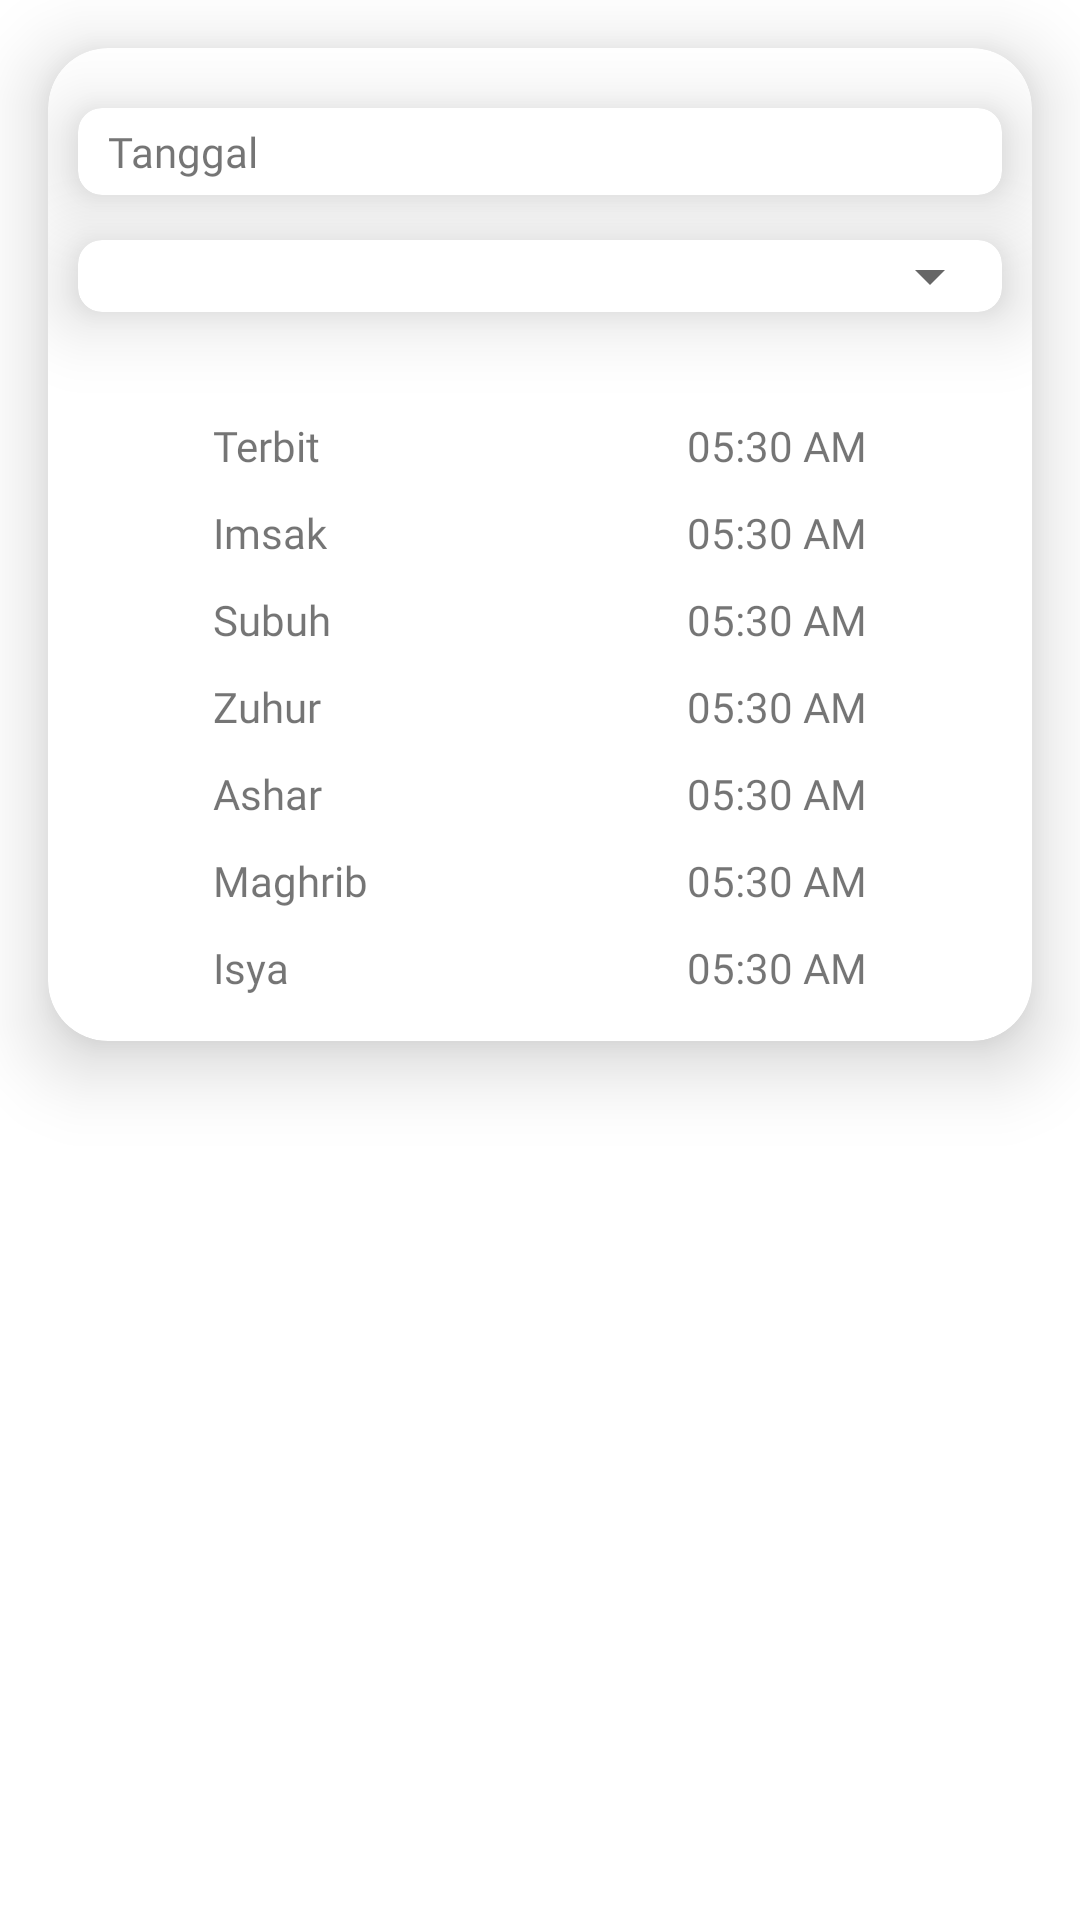

This screen was rendered from an Android layout file. Write that file and the resources it references.
<!-- AndroidManifest.xml: application theme Theme.MuslimApp -->
<!-- res/layout/activity_jadwal_sholat.xml -->
<?xml version="1.0" encoding="utf-8"?>
<RelativeLayout xmlns:android="http://schemas.android.com/apk/res/android"
    xmlns:app="http://schemas.android.com/apk/res-auto"
    xmlns:tools="http://schemas.android.com/tools"
    android:layout_width="match_parent"
    android:layout_height="match_parent"
    tools:context=".ui.home.jadwalsholat.JadwalSholatActivity">

    <androidx.cardview.widget.CardView
        android:layout_width="match_parent"
        android:layout_height="wrap_content"
        android:layout_gravity="bottom"
        android:layout_margin="16dp"
        android:padding="16dp"
        app:cardElevation="15dp"
        android:elevation="15dp"
        app:cardBackgroundColor="@android:color/white"
        app:cardCornerRadius="20dp">


        <RelativeLayout
            android:layout_width="match_parent"
            android:layout_height="match_parent">

            <TextView
                android:id="@+id/tvTitles"
                android:layout_width="0dp"
                android:layout_height="0dp"
                android:layout_centerHorizontal="true"
                android:layout_marginTop="10dp"
                android:fontFamily="@font/poppins_medium"
                android:text="Jadwal Sholat"
                android:textSize="24sp"
                android:textStyle="bold" />

            <androidx.cardview.widget.CardView
                android:id="@+id/cvTanggal"
                android:layout_width="match_parent"
                android:layout_height="wrap_content"
                android:layout_below="@id/tvTitles"
                android:layout_margin="10dp"
                android:elevation="15dp"
                android:gravity="center"
                android:padding="15dp"
                app:cardCornerRadius="8dp"
                app:cardElevation="15dp">

                <TextView
                    android:id="@+id/tv_tanggal"
                    android:layout_width="match_parent"
                    android:layout_height="wrap_content"
                    android:layout_marginHorizontal="5dp"
                    android:fontFamily="@font/poppins_regular"
                    android:padding="5dp"
                    android:text="Tanggal" />

            </androidx.cardview.widget.CardView>


            <androidx.cardview.widget.CardView
                android:id="@+id/cdSpin"
                android:layout_width="match_parent"
                android:layout_height="wrap_content"
                android:layout_below="@id/cvTanggal"
                android:layout_marginHorizontal="10dp"
                android:layout_marginTop="5dp"
                android:layout_marginBottom="10dp"
                android:elevation="15dp"
                android:gravity="center"
                android:padding="15dp"
                app:cardCornerRadius="8dp"
                app:cardElevation="15dp">

                <Spinner
                    android:padding="5dp"
                    android:id="@+id/spinKota"
                    android:layout_width="match_parent"
                    style="@style/TextAppearance.AppCompat.Subhead"
                    android:layout_height="wrap_content"
                    android:gravity="center" />

            </androidx.cardview.widget.CardView>

            <LinearLayout
                android:id="@+id/llJadwal"
                android:layout_width="match_parent"
                android:layout_height="wrap_content"
                android:layout_below="@id/cdSpin"
                android:orientation="vertical"
                android:padding="15dp">

                <RelativeLayout
                    android:layout_width="match_parent"
                    android:layout_height="wrap_content"
                    android:layout_marginTop="10dp">

                    <TextView
                        android:layout_width="wrap_content"
                        android:layout_height="wrap_content"
                        android:layout_alignParentStart="true"
                        android:layout_marginStart="40dp"
                        android:fontFamily="@font/poppins_medium"
                        android:text="Terbit" />

                    <TextView
                        android:id="@+id/tvTerbit"
                        android:layout_width="wrap_content"
                        android:layout_height="wrap_content"
                        android:layout_alignParentEnd="true"
                        android:layout_marginEnd="40dp"
                        android:fontFamily="@font/poppins_regular"
                        android:gravity="center"
                        android:text="05:30 AM" />

                </RelativeLayout>

                <RelativeLayout
                    android:layout_width="match_parent"
                    android:layout_height="wrap_content"
                    android:layout_marginTop="10dp">

                    <TextView
                        android:layout_width="wrap_content"
                        android:layout_height="wrap_content"
                        android:layout_alignParentStart="true"
                        android:layout_marginStart="40dp"
                        android:fontFamily="@font/poppins_medium"
                        android:text="Imsak" />

                    <TextView
                        android:id="@+id/tvImsak"
                        android:layout_width="wrap_content"
                        android:layout_height="wrap_content"
                        android:layout_alignParentEnd="true"
                        android:layout_marginEnd="40dp"
                        android:fontFamily="@font/poppins_regular"
                        android:gravity="center"
                        android:text="05:30 AM" />

                </RelativeLayout>

                <RelativeLayout
                    android:layout_width="match_parent"
                    android:layout_height="wrap_content"
                    android:layout_marginTop="10dp">

                    <TextView
                        android:layout_width="wrap_content"
                        android:layout_height="wrap_content"
                        android:layout_alignParentStart="true"
                        android:layout_marginStart="40dp"
                        android:fontFamily="@font/poppins_medium"
                        android:text="Subuh" />

                    <TextView
                        android:id="@+id/tvSubuh"
                        android:layout_width="wrap_content"
                        android:layout_height="wrap_content"
                        android:layout_alignParentEnd="true"
                        android:layout_marginEnd="40dp"
                        android:fontFamily="@font/poppins_regular"
                        android:gravity="center"
                        android:text="05:30 AM" />

                </RelativeLayout>

                <RelativeLayout
                    android:layout_width="match_parent"
                    android:layout_height="wrap_content"
                    android:layout_marginTop="10dp">

                    <TextView
                        android:layout_width="wrap_content"
                        android:layout_height="wrap_content"
                        android:layout_alignParentStart="true"
                        android:layout_marginStart="40dp"
                        android:fontFamily="@font/poppins_medium"
                        android:text="Zuhur" />

                    <TextView
                        android:id="@+id/tvDzuhur"
                        android:layout_width="wrap_content"
                        android:layout_height="wrap_content"
                        android:layout_alignParentEnd="true"
                        android:layout_marginEnd="40dp"
                        android:fontFamily="@font/poppins_regular"
                        android:gravity="center"
                        android:text="05:30 AM" />

                </RelativeLayout>

                <RelativeLayout
                    android:layout_width="match_parent"
                    android:layout_height="wrap_content"
                    android:layout_marginTop="10dp">

                    <TextView
                        android:layout_width="wrap_content"
                        android:layout_height="wrap_content"
                        android:layout_alignParentStart="true"
                        android:layout_marginStart="40dp"
                        android:fontFamily="@font/poppins_medium"
                        android:text="Ashar" />

                    <TextView
                        android:id="@+id/tvAshar"
                        android:layout_width="wrap_content"
                        android:layout_height="wrap_content"
                        android:layout_alignParentEnd="true"
                        android:layout_marginEnd="40dp"
                        android:fontFamily="@font/poppins_regular"
                        android:gravity="center"
                        android:text="05:30 AM" />

                </RelativeLayout>

                <RelativeLayout
                    android:layout_width="match_parent"
                    android:layout_height="wrap_content"
                    android:layout_marginTop="10dp">

                    <TextView
                        android:layout_width="wrap_content"
                        android:layout_height="wrap_content"
                        android:layout_alignParentStart="true"
                        android:layout_marginStart="40dp"
                        android:fontFamily="@font/poppins_medium"
                        android:text="Maghrib" />

                    <TextView
                        android:id="@+id/tvMaghrib"
                        android:layout_width="wrap_content"
                        android:layout_height="wrap_content"
                        android:layout_alignParentEnd="true"
                        android:layout_marginEnd="40dp"
                        android:fontFamily="@font/poppins_regular"
                        android:gravity="center"
                        android:text="05:30 AM" />

                </RelativeLayout>

                <RelativeLayout
                    android:layout_width="match_parent"
                    android:layout_height="wrap_content"
                    android:layout_marginTop="10dp">

                    <TextView
                        android:layout_width="wrap_content"
                        android:layout_height="wrap_content"
                        android:layout_alignParentStart="true"
                        android:layout_marginStart="40dp"
                        android:fontFamily="@font/poppins_medium"
                        android:text="Isya" />

                    <TextView
                        android:id="@+id/tvIsya"
                        android:layout_width="wrap_content"
                        android:layout_height="wrap_content"
                        android:layout_alignParentEnd="true"
                        android:layout_marginEnd="40dp"
                        android:fontFamily="@font/poppins_regular"
                        android:gravity="center"
                        android:text="05:30 AM" />

                </RelativeLayout>


            </LinearLayout>

        </RelativeLayout>

    </androidx.cardview.widget.CardView>

</RelativeLayout>
<!-- resources referenced by this layout -->
<resources>
  <style name="Theme.MuslimApp" parent="Theme.MaterialComponents.DayNight.DarkActionBar">
          
  
  
  
  
  
  
  
  
  
          <item name="colorPrimary">#F44336</item>
          <item name="colorPrimaryVariant">#E91E63</item>
          <item name="colorOnPrimary">@color/white</item>
          
          <item name="colorSecondary">#9C27B0</item>
          <item name="colorSecondaryVariant">#673AB7</item>
          <item name="colorOnSecondary">#2196F3</item>
  
          
          <item name="android:statusBarColor" tools:targetApi="l">?attr/colorPrimaryVariant</item>
          
      </style>
  <!-- not gathered from this repository: default colours our renderer supplied (Android Studio template values) -->
  <color name="white">#FFFFFFFF</color>
</resources>
